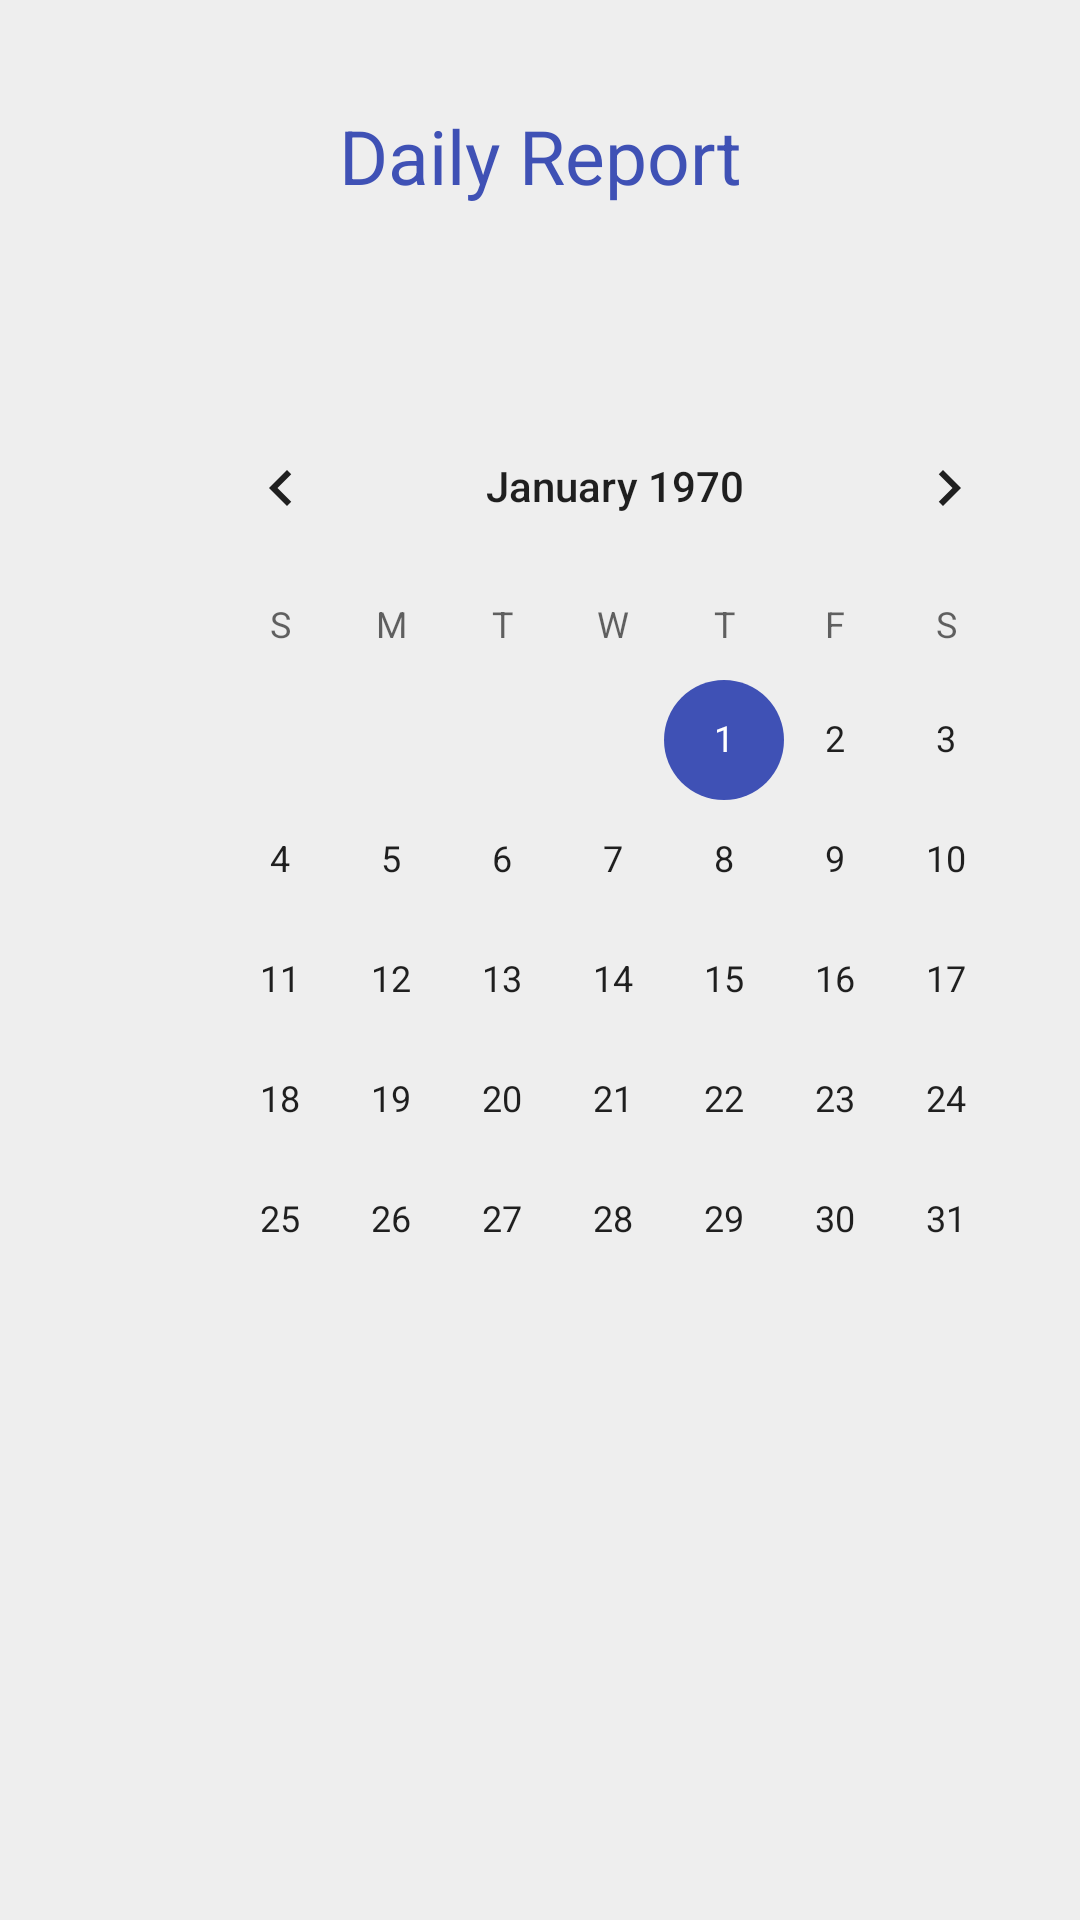

Here is an Android app screen rendered from its layout file. Give the layout XML and the strings, colors and styles it references.
<!-- AndroidManifest.xml: application theme AppTheme -->
<!-- res/layout/activity_daily__report.xml -->
<?xml version="1.0" encoding="utf-8"?>
<LinearLayout xmlns:android="http://schemas.android.com/apk/res/android"
    xmlns:app="http://schemas.android.com/apk/res-auto"
    xmlns:tools="http://schemas.android.com/tools"
    android:layout_width="match_parent"
    android:layout_height="match_parent"
    android:orientation="vertical"
    android:background="@color/silver"
    android:padding="35dp"
    tools:context=".dash.Daily_Report">


    <TextView
        android:layout_width="match_parent"
        android:layout_height="wrap_content"
        android:gravity="center"
        android:textSize="25sp"
        android:textColor="@color/colorPrimary"
        android:text="Daily Report"
        android:layout_marginBottom="50dp"/>


    <LinearLayout
        android:layout_width="300dp"
        android:layout_height="wrap_content"
        android:layout_marginLeft="20dp"
        android:layout_marginTop="10dp"
        android:background="@drawable/bg_cal">

        <CalendarView
            android:layout_width="wrap_content"
            android:layout_height="400dp"


            >


        </CalendarView>


    </LinearLayout>




</LinearLayout>
<!-- resources referenced by this layout -->
<resources>
  <color name="colorPrimary">#3F51B5</color>
  <color name="silver">#EEEEEE</color>
  <style name="AppTheme" parent="Theme.AppCompat.Light.DarkActionBar">
          
          <item name="colorPrimary">@color/colorPrimary</item>
          <item name="colorPrimaryDark">@color/colorPrimaryDark</item>
          <item name="colorAccent">@color/colorAccent</item>
      </style>
  <color name="colorPrimaryDark">#303F9F</color>
  <color name="colorAccent">#3F51B5</color>
</resources>
